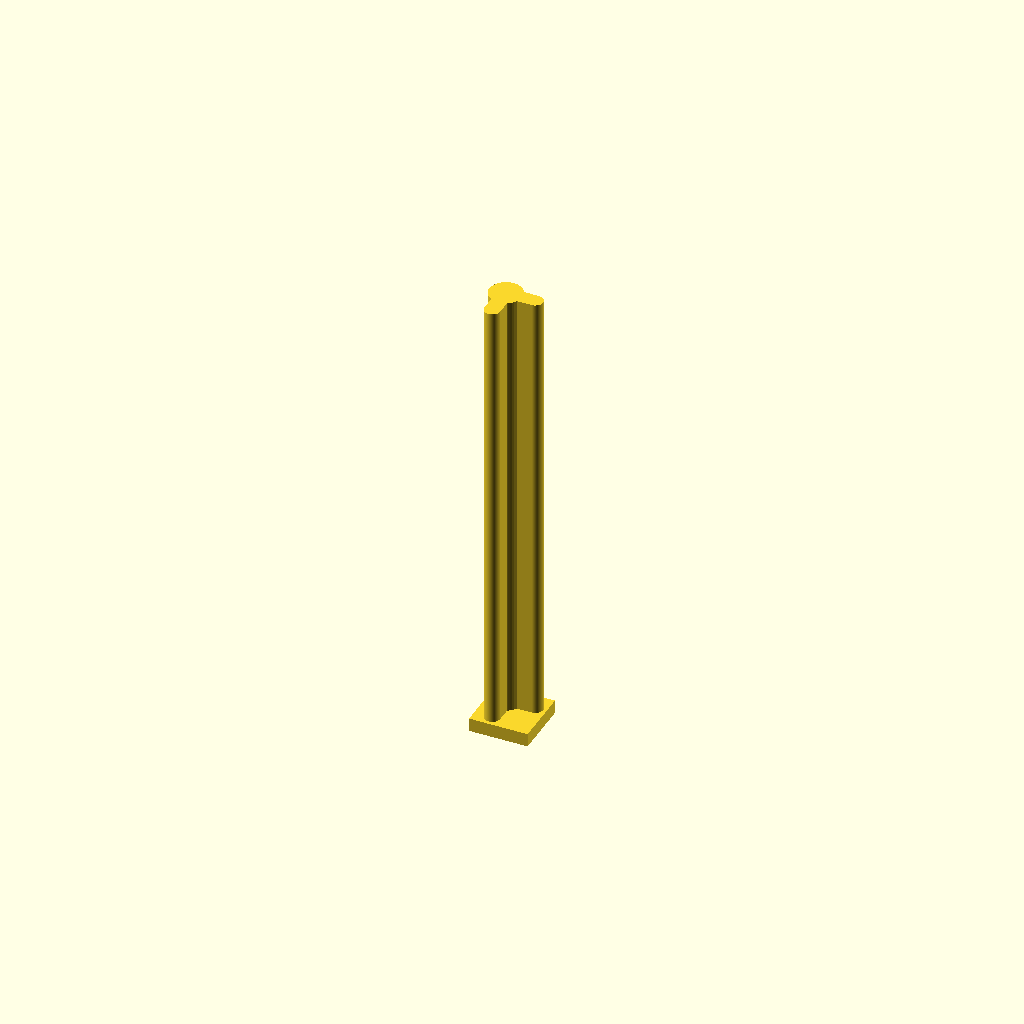
Cell 1: rendered with the file's own defaults.
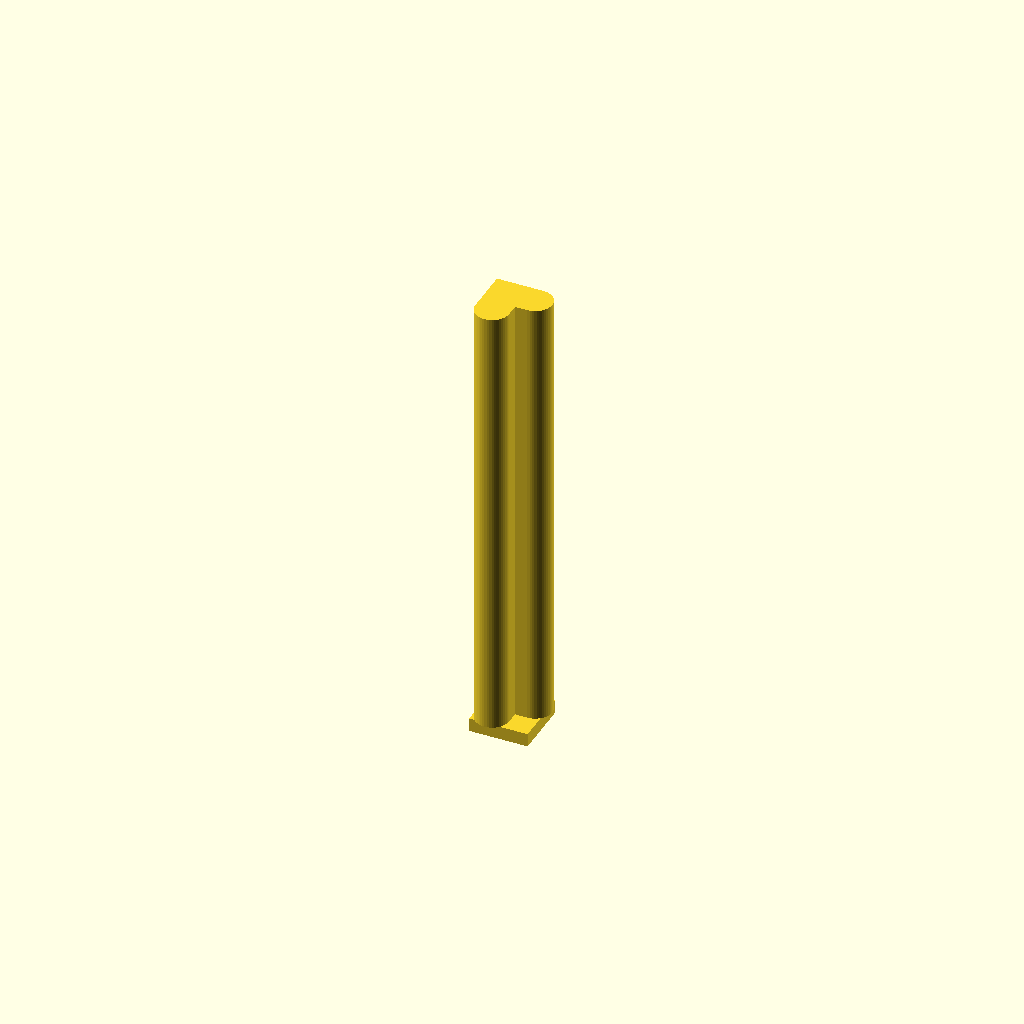
Cell 2: slot_width = 8 (everything else at default).
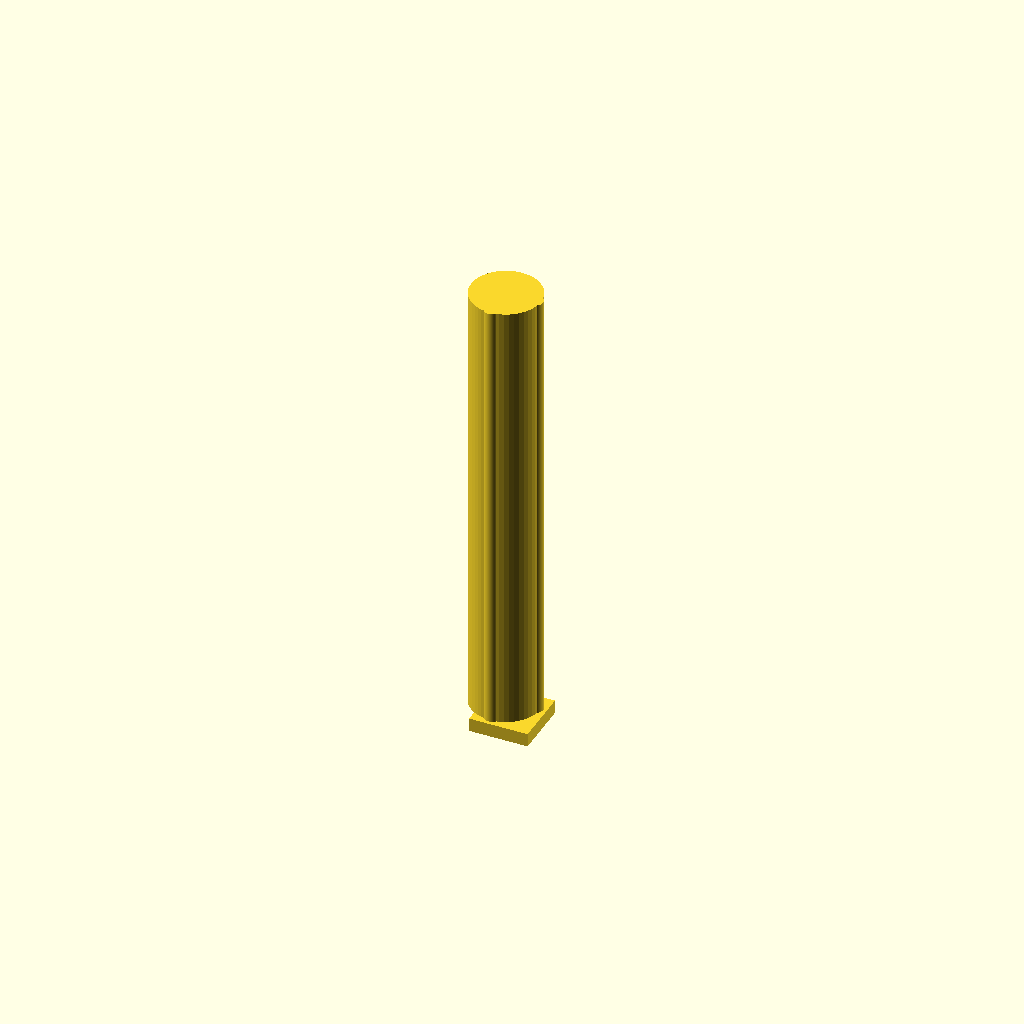
Cell 3: center_diameter = 16 (everything else at default).
All cells are drawn from one camera (rotation 55°, 0°, 25°, orthographic, colour scheme Cornfield), so only the parameter changes between them.
Source of the model, projects/mini-rack/yuanley_YS25-0802/mounting.scad:

e = 1/64;

slot_width = 4.0;
L_leg_length = 11; // possibly 12
extent_length = 14.0;

center_diameter = 8.0;


module ridge_outline () {

  both_inset = 0.5;
  inset = both_inset / 2;
  ridge_width = slot_width - 0.5;
  half_ridge_width = ridge_width / 2;

  L_vert_to_horiz_start = 6.5; // measured is 7.0

  ridge_center_radius = (center_diameter - 0.6) / 2;

  rotate([0, 0, -90])
    translate([-half_ridge_width, -half_ridge_width])
  union () {
    square([ridge_width, L_vert_to_horiz_start + half_ridge_width]);
    translate([half_ridge_width, L_vert_to_horiz_start + half_ridge_width]) {
      circle(d = ridge_width, $fn = 48);
    }

    square([L_vert_to_horiz_start + half_ridge_width, ridge_width]);
    translate([L_vert_to_horiz_start + half_ridge_width, half_ridge_width]) {
      circle(d = ridge_width, $fn = 48);
    }

    translate([half_ridge_width,
               half_ridge_width]) {
      circle(r = ridge_center_radius, $fn = 48);
    }
  }
}

module generate_ridge (height = 2.0 + 1.5) {

  linear_extrude(h = height) {
    ridge_outline();
  }

}


if (!true) {
  //ridge_outline();
  generate_ridge(height = 2.0 + 1.0);
 } else {

  h = 3;
  translate ([0, 0, 0]) cube([10 + 3, 10 + 3, h]);
  translate ([4, 9, h-e]) { generate_ridge(height = 2.0 + 1.5); }

 }
Parameter table extracted from the source (name, type, default, range or options):
slot_width: number, default 4
L_leg_length: number, default 11
extent_length: number, default 14
center_diameter: number, default 8
